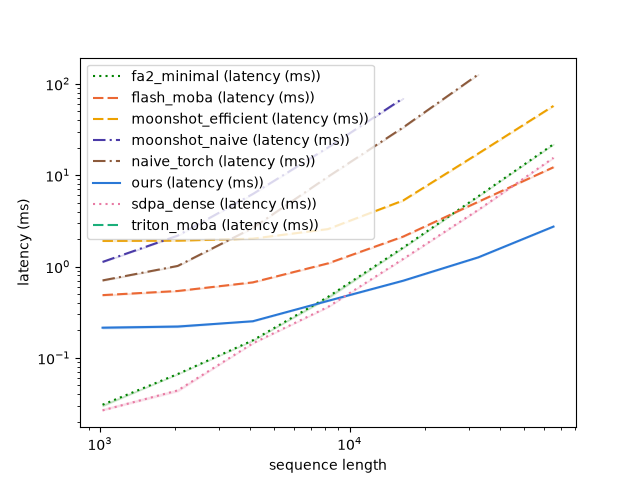

The data file committed next to this chart (first rows):
seq_len, fa2_minimal (latency (ms)), flash_moba (latency (ms)), moonshot_efficient (latency (ms)), moonshot_naive (latency (ms)), naive_torch (latency (ms)), ours (latency (ms)), sdpa_dense (latency (ms)), triton_moba (latency (ms))
1024, 0.03072, 0.4864, 1.908, 1.122, 0.7045, 0.214, 0.02662, 
2048, 0.06656, 0.5396, 1.919, 2.178, 1.015, 0.2202, 0.04403, 
4096, 0.1556, 0.6707, 2.018, 6.222, 2.645, 0.2519, 0.1444, 
8192, 0.4654, 1.082, 2.569, 20.07, 9.611, 0.4209, 0.3615, 
16384, 1.613, 2.126, 5.28, 69.43, 33.26, 0.6994, 1.21, 
32768, 5.871, 5.111, 17.25, , 126.7, 1.261, 4.171, 
65536, 21.79, 12.2, 57.25, , , 2.736, 15.46, 
